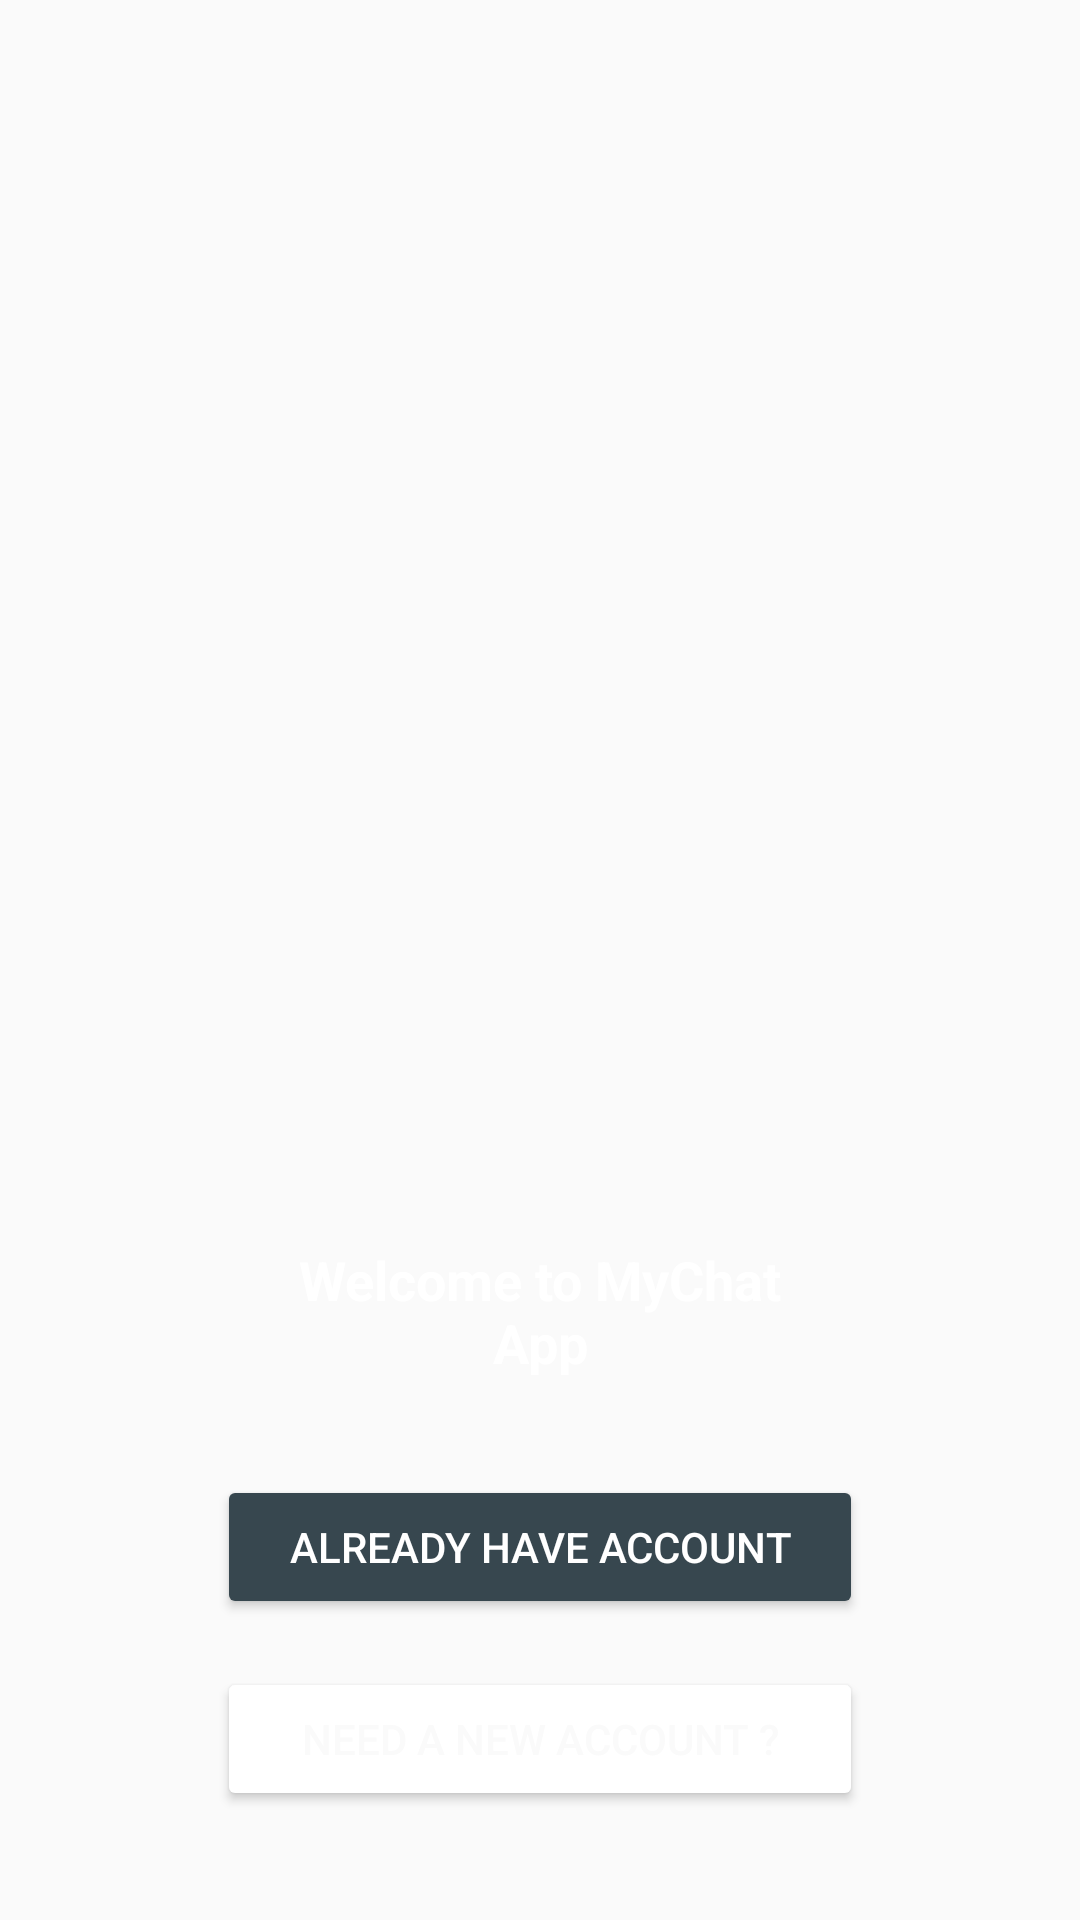

Reconstruct the res/layout file that produces this screen, plus the resources it refers to.
<!-- AndroidManifest.xml: application theme AppTheme -->
<!-- res/layout/activity_start.xml -->
<?xml version="1.0" encoding="utf-8"?>
<android.support.constraint.ConstraintLayout xmlns:android="http://schemas.android.com/apk/res/android"
    xmlns:app="http://schemas.android.com/apk/res-auto"
    xmlns:tools="http://schemas.android.com/tools"
    android:layout_width="match_parent"
    android:layout_height="match_parent"
    android:background="@color/colorPrimary"
    tools:context="com.elite.mychat.StartActivity">

    <TextView
        android:id="@+id/tv_start_welcome"
        android:layout_width="0dp"
        android:layout_height="wrap_content"
        android:layout_centerHorizontal="true"
        android:layout_centerVertical="true"
        android:layout_marginEnd="24dp"
        android:layout_marginStart="24dp"
        android:text="Welcome to MyChat App"
        android:textAlignment="center"
        android:textAppearance="@style/TextAppearance.AppCompat.Headline"
        android:textColor="@android:color/white"
        android:textSize="18sp"
        android:textStyle="bold"
        app:layout_constraintBottom_toTopOf="@+id/btn_start_got"
        app:layout_constraintEnd_toEndOf="@+id/btn_start_got"
        app:layout_constraintStart_toStartOf="@+id/btn_start_got"
        app:layout_constraintTop_toTopOf="parent"
        app:layout_constraintVertical_bias="0.99"
        app:layout_constraintVertical_chainStyle="packed" />

    <Button
        android:id="@+id/btn_start_got"
        android:layout_width="wrap_content"
        android:layout_height="wrap_content"
        android:layout_marginTop="32dp"
        android:backgroundTint="@color/colorAccent"
        android:paddingLeft="24dp"
        android:paddingRight="24dp"
        android:text="Already have account"
        android:textColor="@android:color/white"
        android:textSize="14sp"
        app:layout_constraintBottom_toTopOf="@+id/btn_start_new"
        app:layout_constraintLeft_toLeftOf="parent"
        app:layout_constraintRight_toRightOf="parent"
        app:layout_constraintTop_toBottomOf="@+id/tv_start_welcome" />

    <Button
        android:id="@+id/btn_start_new"
        android:layout_width="0dp"
        android:layout_height="wrap_content"
        android:layout_below="@+id/tv_start_welcome"
        android:layout_centerHorizontal="true"
        android:layout_marginBottom="32dp"
        android:layout_marginTop="16dp"
        android:backgroundTint="@android:color/white"
        android:paddingLeft="24dp"
        android:paddingRight="24dp"
        android:text="Need a new account ?"
        android:textColor="@color/colorPrimary"
        app:layout_constraintBottom_toBottomOf="parent"
        app:layout_constraintEnd_toEndOf="@+id/btn_start_got"
        app:layout_constraintStart_toStartOf="@+id/btn_start_got"
        app:layout_constraintTop_toBottomOf="@+id/btn_start_got"
        app:layout_constraintVertical_bias="0.06999999" />

</android.support.constraint.ConstraintLayout>
<!-- resources referenced by this layout -->
<resources>
  <color name="colorAccent">#37474f</color>
  <color name="colorPrimary">#fafafa</color>
  <style name="AppTheme" parent="Theme.AppCompat.Light.NoActionBar">
          
          <item name="colorPrimary">@color/colorPrimary</item>
          <item name="colorPrimaryDark">@color/colorPrimaryDark</item>
          <item name="colorAccent">@color/colorAccent</item>
      </style>
  <color name="colorPrimaryDark">#c7c7c7</color>
</resources>
